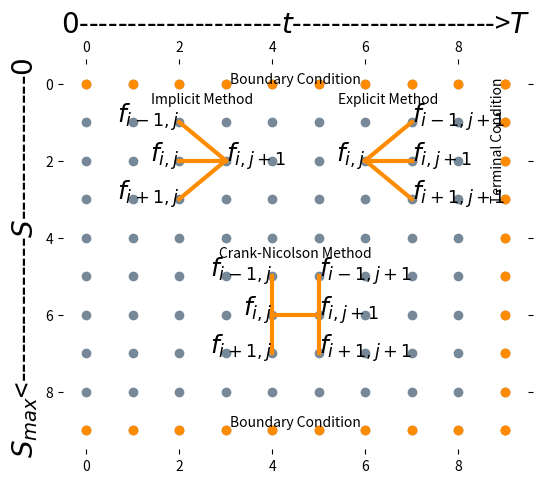

Reproduce this figure in Python.
#!/usr/bin/env python3
# -*- coding: utf-8 -*-
"""
Created on Tue May  2 14:59:22 2017

[redacted]
"""

import matplotlib.pyplot as plt
import numpy as np

plt.figure(figsize=(6,5))
points = np.arange(0, 10, 1)
xs, ys = np.meshgrid(points, points)
plt.scatter(xs, ys, color='lightslategrey')


# set axis limit
plt.axis([-0.5, 9.5, -0.5, 9.5])

# set axes labels
plt.title('$0$---------------------$t$--------------------->$T$', fontsize=20)
plt.ylabel('$S_{max}$<---------------$S$---------------$0$', fontsize=20)

# delete tick parameters & frames of graph
plt.tick_params(top='off', bottom='off', left='off', right='off', 
                labelleft='off', labeltop='off', labelbottom='off')
for spine in plt.gca().spines.values():
    spine.set_visible(False)

# invert the Y axis
ax = plt.gca()
ax.invert_yaxis()

#==============================================================================
# boundary conditions
#==============================================================================
plt.scatter(xs[[0, 1]], ys[[0, -1]], color='darkorange')
plt.scatter(xs[:, -1], ys[:, -1], color='darkorange')

plt.text(4.5, 0, 'Boundary Condition', horizontalalignment='center')
plt.text(4.5, 8.9, 'Boundary Condition', horizontalalignment='center')
plt.text(8.7, 3, 'Terminal Condition', rotation='vertical')


#==============================================================================
# methods illustration
#==============================================================================
# Explicit Method
f = {'i': 2, 'j': 6}
plt.plot([f['j'], f['j']+1], [f['i'], f['i']-1], '-', c='darkorange', linewidth=3)
plt.plot([f['j'], f['j']+1], [f['i'], f['i']], '-', c='darkorange', linewidth=3)
plt.plot([f['j'], f['j']+1], [f['i'], f['i']+1], '-', c='darkorange', linewidth=3)

plt.text(f['j']+0.5, f['i']-1.5, 'Explicit Method', horizontalalignment='center')
plt.text(f['j'], f['i'], '$f_{i, j}$', horizontalalignment='right', fontsize=18)
plt.text(f['j']+1, f['i']-1, '$f_{i-1, j+1}$', horizontalalignment='left', fontsize=18)
plt.text(f['j']+1, f['i'], '$f_{i, j+1}$', horizontalalignment='left', fontsize=18)
plt.text(f['j']+1, f['i']+1, '$f_{i+1, j+1}$', horizontalalignment='left', fontsize=18)

# Implicit Method
f = {'i': 2, 'j': 2}
plt.plot([f['j']+1, f['j']], [f['i'], f['i']-1], '-', c='darkorange', linewidth=3)
plt.plot([f['j']+1, f['j']], [f['i'], f['i']], '-', c='darkorange', linewidth=3)
plt.plot([f['j']+1, f['j']], [f['i'], f['i']+1], '-', c='darkorange', linewidth=3)

plt.text(f['j']+0.5, f['i']-1.5, 'Implicit Method', horizontalalignment='center')
plt.text(f['j']+1, f['i'], '$f_{i, j+1}$', horizontalalignment='left', fontsize=18)
plt.text(f['j'], f['i']-1, '$f_{i-1, j}$', horizontalalignment='right', fontsize=18)
plt.text(f['j'], f['i'], '$f_{i, j}$', horizontalalignment='right', fontsize=18)
plt.text(f['j'], f['i']+1, '$f_{i+1, j}$', horizontalalignment='right', fontsize=18)

# Crank-Nicolson Method
f = {'i': 6, 'j': 4}
plt.plot([f['j'], f['j']+1], [f['i'], f['i']], '-', c='darkorange', linewidth=3)
plt.plot([f['j'], f['j']], [f['i']-1, f['i']+1], '-', c='darkorange', linewidth=3)
plt.plot([f['j']+1, f['j']+1], [f['i']-1, f['i']+1], '-', c='darkorange', linewidth=3)

plt.text(f['j']+0.5, f['i']-1.5, 'Crank-Nicolson Method', horizontalalignment='center')
plt.text(f['j'], f['i']-1, '$f_{i-1, j}$', horizontalalignment='right', fontsize=18)
plt.text(f['j'], f['i'], '$f_{i, j}$', horizontalalignment='right', fontsize=18)
plt.text(f['j'], f['i']+1, '$f_{i+1, j}$', horizontalalignment='right', fontsize=18)
plt.text(f['j']+1, f['i']-1, '$f_{i-1, j+1}$', horizontalalignment='left', fontsize=18)
plt.text(f['j']+1, f['i'], '$f_{i, j+1}$', horizontalalignment='left', fontsize=18)
plt.text(f['j']+1, f['i']+1, '$f_{i+1, j+1}$', horizontalalignment='left', fontsize=18)
